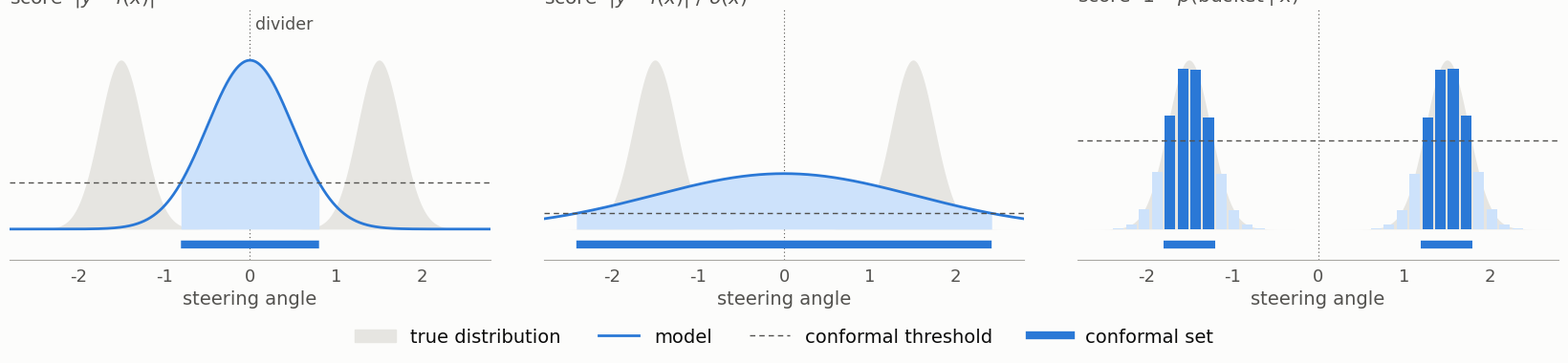

Generate this figure with matplotlib: (Note: this script raises an exception after producing the figure.)
"""Conformal sets at the lane split: three likelihoods, and one bimodal model with two scores.

Each model is the analytic optimum of its likelihood, so training can't explain the result.

Run: python lane-split.py  (requires numpy, matplotlib)
"""

from math import erf, sqrt
from pathlib import Path

import matplotlib.pyplot as plt
import numpy as np
from matplotlib.lines import Line2D
from matplotlib.patches import Patch

ALPHA = 0.1
FORK = 0.8
X_SLICE = 0.97
SIGMA = 0.25
Y_LIM = 3.0
N_BINS = 40
rng = np.random.default_rng(0)

SURFACE = "#fcfcfb"
INK = "#0b0b0b"
INK2 = "#52514e"
TRUE = "#a9a8a3"
SET = "#2a78d6"
SET_PALE = "#cde2fb"
TRUE_FILL = "#e6e5e1"
FONT = "Helvetica Neue"
STRIP_LW = 6


# Most of the road is a single lane, so the fork is rare and the global threshold ignores it.
def m(x):
    t = np.clip((x - FORK) / (1 - FORK), 0, 1)
    return 1.6 * t * t * (3 - 2 * t)


def sample(n):
    x = rng.uniform(0, 1, n)
    sign = rng.choice([-1, 1], n)
    y = sign * m(x) + SIGMA * rng.standard_normal(n)
    return x, y


Phi = np.vectorize(lambda z: 0.5 * (1 + erf(z / sqrt(2))))
edges = np.linspace(-Y_LIM, Y_LIM, N_BINS + 1)
width = edges[1] - edges[0]
centers = 0.5 * (edges[:-1] + edges[1:])


def true_density(x, y):
    n = lambda mu: np.exp(-0.5 * ((y - mu) / SIGMA) ** 2) / (SIGMA * np.sqrt(2 * np.pi))
    return 0.5 * n(m(x)) + 0.5 * n(-m(x))


def bin_probs(x):
    x = np.atleast_1d(x)[:, None]
    cdf = lambda mu: Phi((edges[None, :] - mu) / SIGMA)
    c = 0.5 * cdf(m(x)) + 0.5 * cdf(-m(x))
    p = np.diff(c, axis=1)
    return p / p.sum(axis=1, keepdims=True)


def to_bin(y):
    return np.clip(np.digitize(y, edges) - 1, 0, N_BINS - 1)


def quantile(scores):
    n = len(scores)
    return np.quantile(scores, np.ceil((n + 1) * (1 - ALPHA)) / n, method="higher")


def flow_sd(x):
    return np.sqrt(m(x) ** 2 + SIGMA**2)


xc, yc = sample(20_000)
v_mse = np.mean(yc**2)  # MSE fixes the variance; this is its max-likelihood value around f = 0
q_gauss = quantile(np.abs(yc))
q_flow_mv = quantile(np.abs(yc) / flow_sd(xc))
t_flow = -quantile(-true_density(xc, yc))
t_cls = 1 - quantile(1 - bin_probs(xc)[np.arange(len(xc)), to_bin(yc)])

xt, yt = sample(200_000)
cov = {
    "gauss": np.mean(np.abs(yt) <= q_gauss),
    "cls": np.mean(bin_probs(xt)[np.arange(len(xt)), to_bin(yt)] >= t_cls),
    "flow_mv": np.mean(np.abs(yt) <= q_flow_mv * flow_sd(xt)),
    "flow_dens": np.mean(true_density(xt, yt) >= t_flow),
}
cov["het"] = cov["flow_mv"]

ys = np.linspace(-Y_LIM, Y_LIM, 2001)
dy = ys[1] - ys[0]
gaussian = lambda v: np.exp(-0.5 * ys**2 / v) / np.sqrt(2 * np.pi * v)
p_true = true_density(X_SLICE, ys)
p_gauss = gaussian(v_mse)
# The Gaussian optimum matches the mixture's mean and variance.
p_het = gaussian(flow_sd(X_SLICE) ** 2)
p_bins = bin_probs(X_SLICE)[0]
inside = {
    "gauss": np.abs(ys) <= q_gauss,
    "cls": p_bins >= t_cls,
    "flow_mv": np.abs(ys) <= q_flow_mv * flow_sd(X_SLICE),
    "flow_dens": p_true >= t_flow,
}
inside["het"] = inside["flow_mv"]
cov_slice = {k: np.sum(p_true[v]) * dy for k, v in inside.items() if k != "cls"}
cov_slice["cls"] = np.sum(p_bins[inside["cls"]])
for k in cov:
    print(f"{k:9s} coverage overall {cov[k]:.3f}  at x={X_SLICE}: {cov_slice[k]:.3f}")

plt.rcParams.update({
    "font.family": FONT, "font.size": 10, "mathtext.fontset": "custom",
    "mathtext.rm": FONT, "mathtext.it": f"{FONT}:italic",
    "axes.edgecolor": INK2, "axes.labelcolor": INK2, "xtick.color": INK2, "text.color": INK,
})

def draw(ax, k, name, score, model, thresh):
    truth = p_true * width if model is None else p_true
    top = 1.3 * (truth.max() if model is None else max(truth.max(), model.max()))
    strip_y = -0.07 * top
    ins = inside[k]

    ax.fill_between(ys, truth, color=TRUE_FILL, lw=0, zorder=0)
    if model is None:
        ax.bar(centers, p_bins, width=width * 0.82, color=np.where(ins, SET, SET_PALE), zorder=2)
        on = np.repeat(ins, 2)
        ax.plot(np.where(on, np.repeat(edges, 2)[1:-1], np.nan), np.full(on.size, strip_y),
                color=SET, lw=STRIP_LW, solid_capstyle="butt")
    else:
        ax.fill_between(ys, model, where=ins, color=SET_PALE, lw=0, zorder=1)
        ax.plot(ys, model, color=SET, lw=2, zorder=2)
        ax.plot(np.where(ins, ys, np.nan), np.full_like(ys, strip_y), color=SET,
                lw=STRIP_LW, solid_capstyle="butt")
    if thresh is not None:
        ax.axhline(thresh, color=INK2, lw=1, ls=(0, (4, 3)), zorder=3)
    ax.axvline(0, color=INK2, lw=0.8, ls=(0, (1, 2.5)), zorder=0)

    ax.text(0, 1.13, name, transform=ax.transAxes, fontsize=17, fontweight="bold", in_layout=False)
    ax.text(0, 1.025, f"score  {score}", transform=ax.transAxes, fontsize=14.5, color=INK2,
            in_layout=False)

    ax.set_facecolor(SURFACE)
    ax.set_xlim(-2.8, 2.8)
    ax.set_ylim(2 * strip_y, top)
    ax.set_yticks([])
    ax.set_xlabel("steering angle", fontsize=14)
    for side in ("top", "right", "left"):
        ax.spines[side].set_visible(False)
    ax.spines["bottom"].set_position(("data", 2 * strip_y))
    ax.spines["bottom"].set_color(TRUE)
    ax.tick_params(axis="x", length=0, pad=6, labelsize=13)


handles = [
    Patch(color=TRUE_FILL, label="true distribution"),
    Line2D([], [], color=SET, lw=2, label="model"),
    Line2D([], [], color=INK2, lw=1, ls=(0, (4, 3)), label="conformal threshold"),
    Line2D([], [], color=SET, lw=STRIP_LW, label="conformal set"),
]

# No threshold line where the set is not a level set of the model's density.
figures = {
    "lane-split": [
        ("gauss", "Point regressor (MSE)", r"$|y - f(x)|$", p_gauss,
         p_gauss[inside["gauss"]].min()),
        ("het", "Heteroscedastic Gaussian", r"$|y - f(x)|\ /\ \sigma(x)$", p_het,
         p_het[inside["het"]].min()),
        ("cls", "Categorical over buckets", r"$1 - \hat{p}(\mathrm{bucket} \mid x)$", None, t_cls),
    ],
    "lane-split-score": [
        ("flow_mv", "Score from mean and spread", r"$|y - f(x)|\ /\ \sigma(x)$", p_true, None),
        ("flow_dens", "Score from density", r"$-\hat{p}(y \mid x)$", p_true, t_flow),
    ],
}
for stem, panels in figures.items():
    fig, axes = plt.subplots(1, len(panels), figsize=(5.5 * len(panels), 4.4),
                             facecolor=SURFACE)
    for ax, panel in zip(axes, panels):
        draw(ax, *panel)
    axes[0].text(0.06, axes[0].get_ylim()[1] * 0.97, "divider", fontsize=12.5, color=INK2,
                 va="top")
    fig.legend(handles=handles, loc="lower center", ncol=4, frameon=False, fontsize=14,
               bbox_to_anchor=(0.5, 0.005), handlelength=2.2, columnspacing=2)
    fig.tight_layout(rect=(0, 0.1, 1, 0.88), w_pad=4)
    fig.savefig(Path(__file__).with_name(f"{stem}.png"), dpi=180, facecolor=SURFACE)
